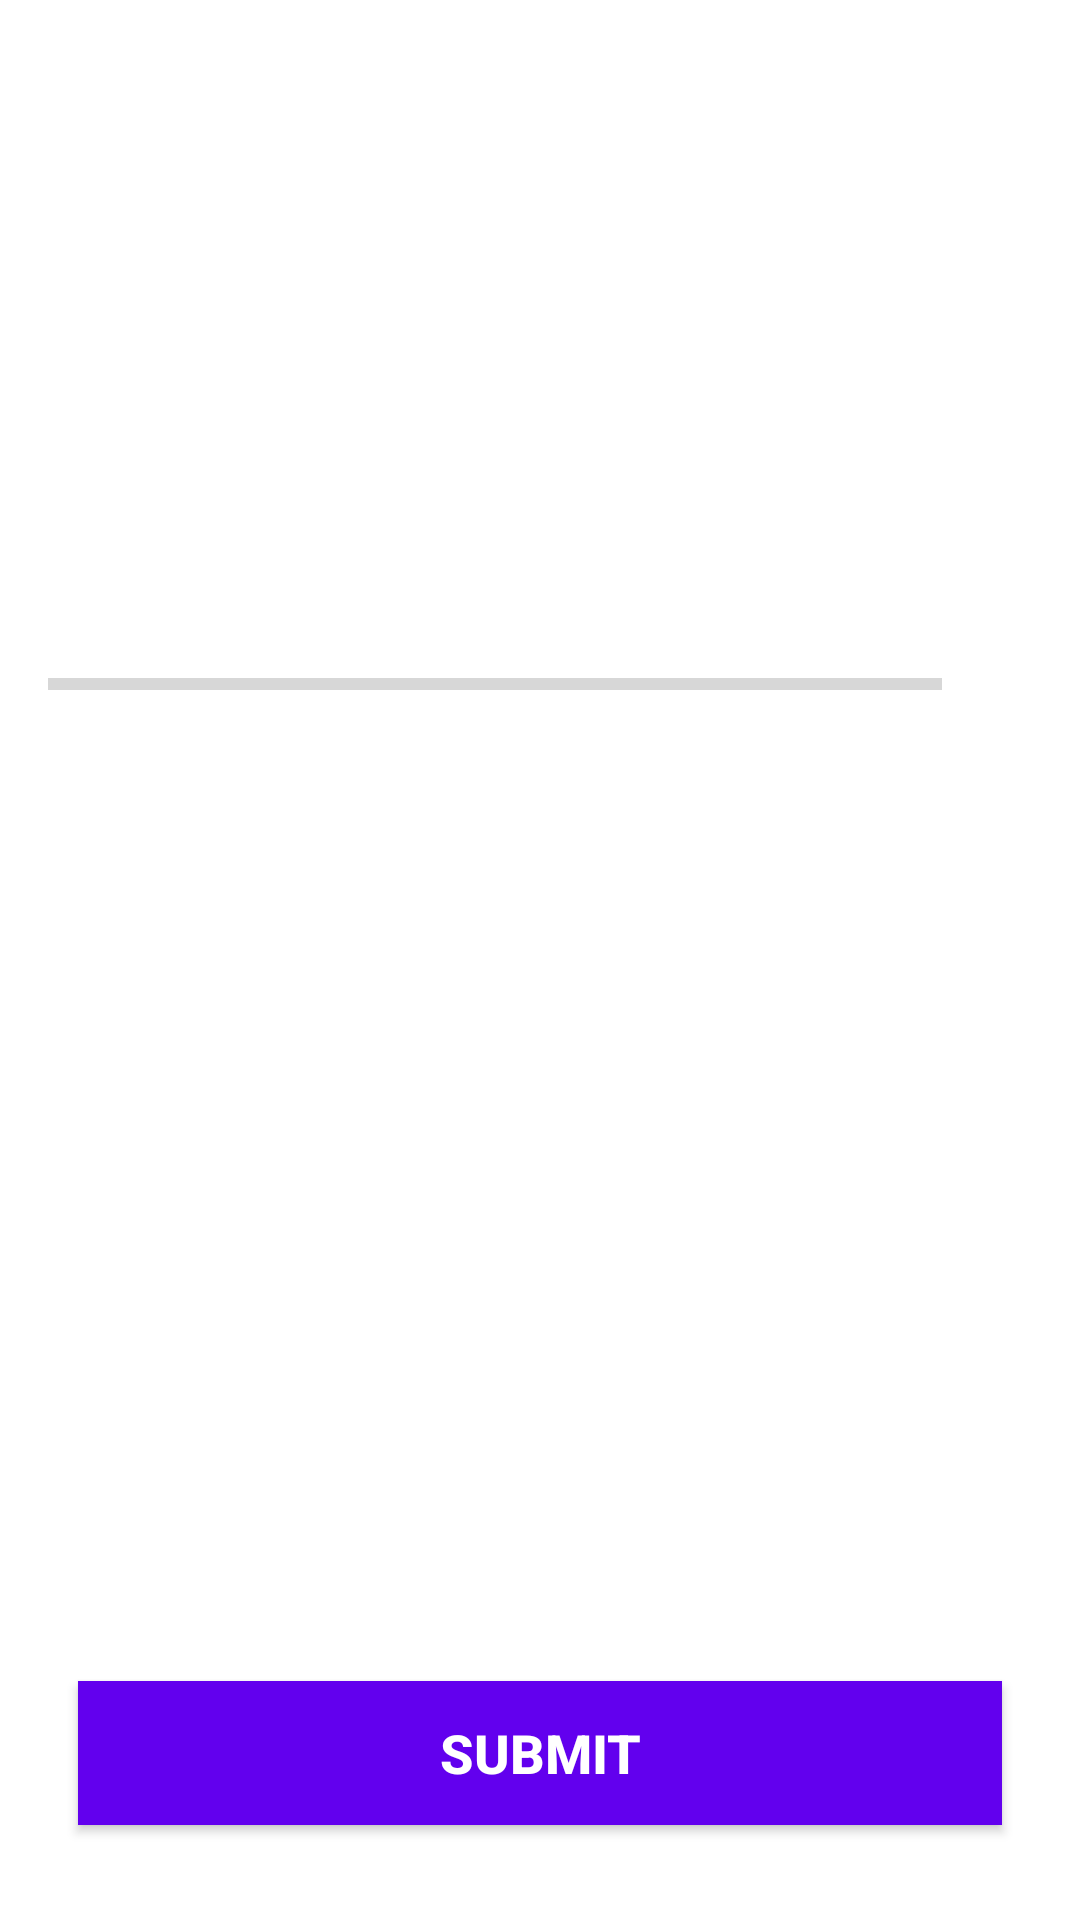

Here is an Android app screen rendered from its layout file. Give the layout XML and the strings, colors and styles it references.
<!-- AndroidManifest.xml: application theme Theme.QuizeApp -->
<!-- res/layout/activity_quiz_question.xml -->
<?xml version="1.0" encoding="utf-8"?>
<ScrollView xmlns:android="http://schemas.android.com/apk/res/android"
    xmlns:app="http://schemas.android.com/apk/res-auto"
    xmlns:tools="http://schemas.android.com/tools"
    android:layout_width="match_parent"
    android:layout_height="match_parent"
    android:fillViewport="true"
    tools:context=".QuizQuestionActivity">

    <LinearLayout
        android:layout_width="match_parent"
        android:layout_height="wrap_content"
        android:gravity="center"
        android:orientation="vertical"
        android:padding="16dp">

        <TextView
            android:id="@+id/tv_question"
            android:layout_width="match_parent"
            android:layout_height="wrap_content"
            android:layout_margin="10dp"
            android:gravity="center"
            android:textSize="22sp"
            android:textColor="#363A43"
            tools:text="What Country this flag belong to?"/>

        <ImageView
            android:id="@+id/iv_image"
            android:layout_width="100dp"
            android:layout_height="100dp"
            android:layout_marginTop="16dp"
            android:contentDescription="Quiz Image"
            tools:src="@drawable/ic_dog"/>

        <LinearLayout
            android:layout_width="match_parent"
            android:layout_height="wrap_content"
            android:gravity="center_vertical"
            android:layout_marginTop="16dp"
            android:orientation="horizontal">

            <ProgressBar
                android:id="@+id/progressBar"
                android:layout_width="0dp"
                style="?android:attr/progressBarStyleHorizontal"
                android:layout_height="wrap_content"
                android:layout_weight="1"
                android:max="8"
                android:indeterminate="false"
                android:minHeight="50dp"
                android:progress="0"/>

            <TextView
                android:id="@+id/tv_progress"
                android:layout_width="wrap_content"
                android:layout_height="wrap_content"
                android:gravity="center"
                android:padding="15dp"
                android:textSize="14sp"
                tools:text="0/9"/>

        </LinearLayout>

        <TextView
            android:id="@+id/tv_option_one"
            android:layout_width="match_parent"
            android:layout_height="wrap_content"
            android:layout_margin="10dp"
            android:background="@drawable/default_option_border_bg"
            android:gravity="center"
            android:padding="15dp"
            android:textColor="#7A8089"
            android:textSize="18sp"
            tools:text="Apple"
            />
        <TextView
            android:id="@+id/tv_option_two"
            android:layout_width="match_parent"
            android:layout_height="wrap_content"
            android:layout_margin="10dp"
            android:background="@drawable/default_option_border_bg"
            android:gravity="center"
            android:padding="15dp"
            android:textColor="#7A8089"
            android:textSize="18sp"
            tools:text="Apple"
            />
        <TextView
            android:id="@+id/tv_option_three"
            android:layout_width="match_parent"
            android:layout_height="wrap_content"
            android:layout_margin="10dp"
            android:background="@drawable/default_option_border_bg"
            android:gravity="center"
            android:padding="15dp"
            android:textColor="#7A8089"
            android:textSize="18sp"
            tools:text="Apple"
            />
        <TextView
            android:id="@+id/tv_option_four"
            android:layout_width="match_parent"
            android:layout_height="wrap_content"
            android:layout_margin="10dp"
            android:background="@drawable/default_option_border_bg"
            android:gravity="center"
            android:padding="15dp"
            android:textColor="#7A8089"
            android:textSize="18sp"
            tools:text="Apple"
            />

        <Button
            android:id="@+id/btn_submit"
            android:layout_width="match_parent"
            android:layout_height="wrap_content"
            android:layout_margin="10dp"
            android:background="@color/design_default_color_primary"
            android:textSize="18sp"
            android:text="Submit"
            android:textColor="@android:color/white"
            android:textStyle="bold"
            />


    </LinearLayout>

</ScrollView>
<!-- resources referenced by this layout -->
<resources>
  <style name="Theme.QuizeApp" parent="Theme.MaterialComponents.DayNight.NoActionBar">
          
          <item name="colorPrimary">@color/purple_500</item>
          <item name="colorPrimaryVariant">@color/purple_700</item>
          <item name="colorOnPrimary">@color/white</item>
          
          <item name="colorSecondary">@color/teal_200</item>
          <item name="colorSecondaryVariant">@color/teal_700</item>
          <item name="colorOnSecondary">@color/black</item>
          
          <item name="android:statusBarColor">?attr/colorPrimaryVariant</item>
  
          <item name="android:windowFullscreen">true</item>
          
      </style>
  <!-- not gathered from this repository: default colours our renderer supplied (Android Studio template values) -->
  <color name="purple_500">#FF6200EE</color>
  <color name="purple_700">#FF3700B3</color>
  <color name="teal_200">#FF03DAC5</color>
  <color name="teal_700">#FF018786</color>
  <color name="black">#FF000000</color>
  <color name="white">#FFFFFFFF</color>
</resources>
